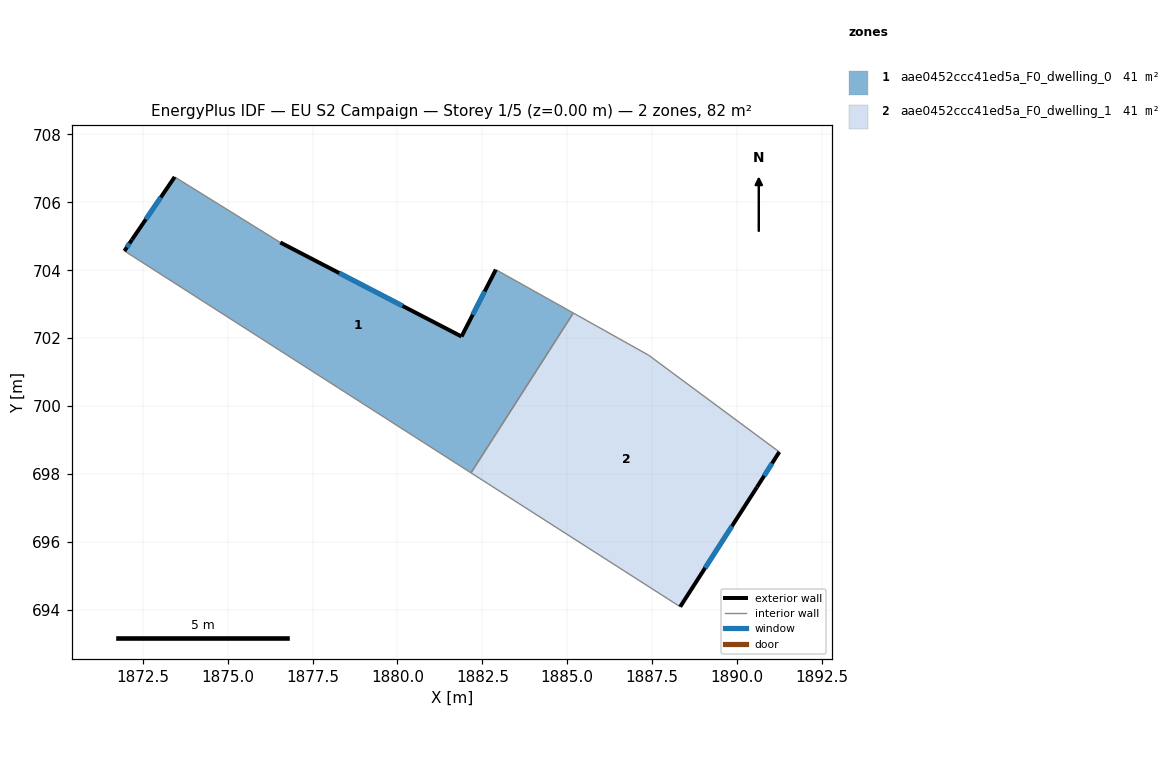
=== STOREY PLAN SPEC (per zone: floor XY polygon, exterior-wall plan segments, windows/doors) ===
zone 1: aae0452ccc41ed5a_F0_dwelling_0  (41.0 m²)
  floor: (1882.90, 704.02) (1885.18, 702.74) (1882.17, 698.03) (1871.96, 704.57) (1872.18, 704.90) (1873.44, 706.75) (1876.55, 704.82) (1881.89, 702.05)
  exterior wall: (1881.89, 702.05) – (1876.55, 704.82)  [6.0 m]
    window: (1880.15, 702.95) – (1878.28, 703.92)  [2.2 m²]
  exterior wall: (1882.90, 704.02) – (1881.89, 702.05)  [2.2 m]
    window: (1882.57, 703.38) – (1882.22, 702.69)  [0.8 m²]
  exterior wall: (1872.18, 704.90) – (1871.96, 704.57)  [0.4 m]
    window: (1872.11, 704.79) – (1872.03, 704.68)  [0.1 m²]
  exterior wall: (1873.44, 706.75) – (1872.18, 704.90)  [2.2 m]
    window: (1873.03, 706.15) – (1872.59, 705.50)  [0.8 m²]
  interior walls: 4
zone 2: aae0452ccc41ed5a_F0_dwelling_1  (41.0 m²)
  floor: (1887.40, 701.50) (1891.25, 698.65) (1890.59, 697.61) (1888.33, 694.09) (1882.17, 698.03) (1885.18, 702.74)
  exterior wall: (1888.33, 694.09) – (1890.59, 697.61)  [4.2 m]
    window: (1889.06, 695.23) – (1889.85, 696.46)  [1.5 m²]
  exterior wall: (1890.59, 697.61) – (1891.25, 698.65)  [1.2 m]
    window: (1890.80, 697.95) – (1891.03, 698.31)  [0.5 m²]
  interior walls: 4

=== DERIVED (storey summary) ===
Building: EU S2 Campaign
Storey: 1 of 5  (floor level z = 0.00 m)
Storey gross floor area: 82.1 m²
Zones on this storey: 2
  - aae0452ccc41ed5a_F0_dwelling_0: floor 41.0 m²; exterior wall 10.9 m (32.6 m²); 4 window(s) 4.0 m²; WWR 12.2%
  - aae0452ccc41ed5a_F0_dwelling_1: floor 41.0 m²; exterior wall 5.4 m (16.2 m²); 2 window(s) 2.0 m²; WWR 12.2%
Zone adjacency (shared interzone walls):
  - aae0452ccc41ed5a_F0_dwelling_0 ↔ aae0452ccc41ed5a_F0_dwelling_1